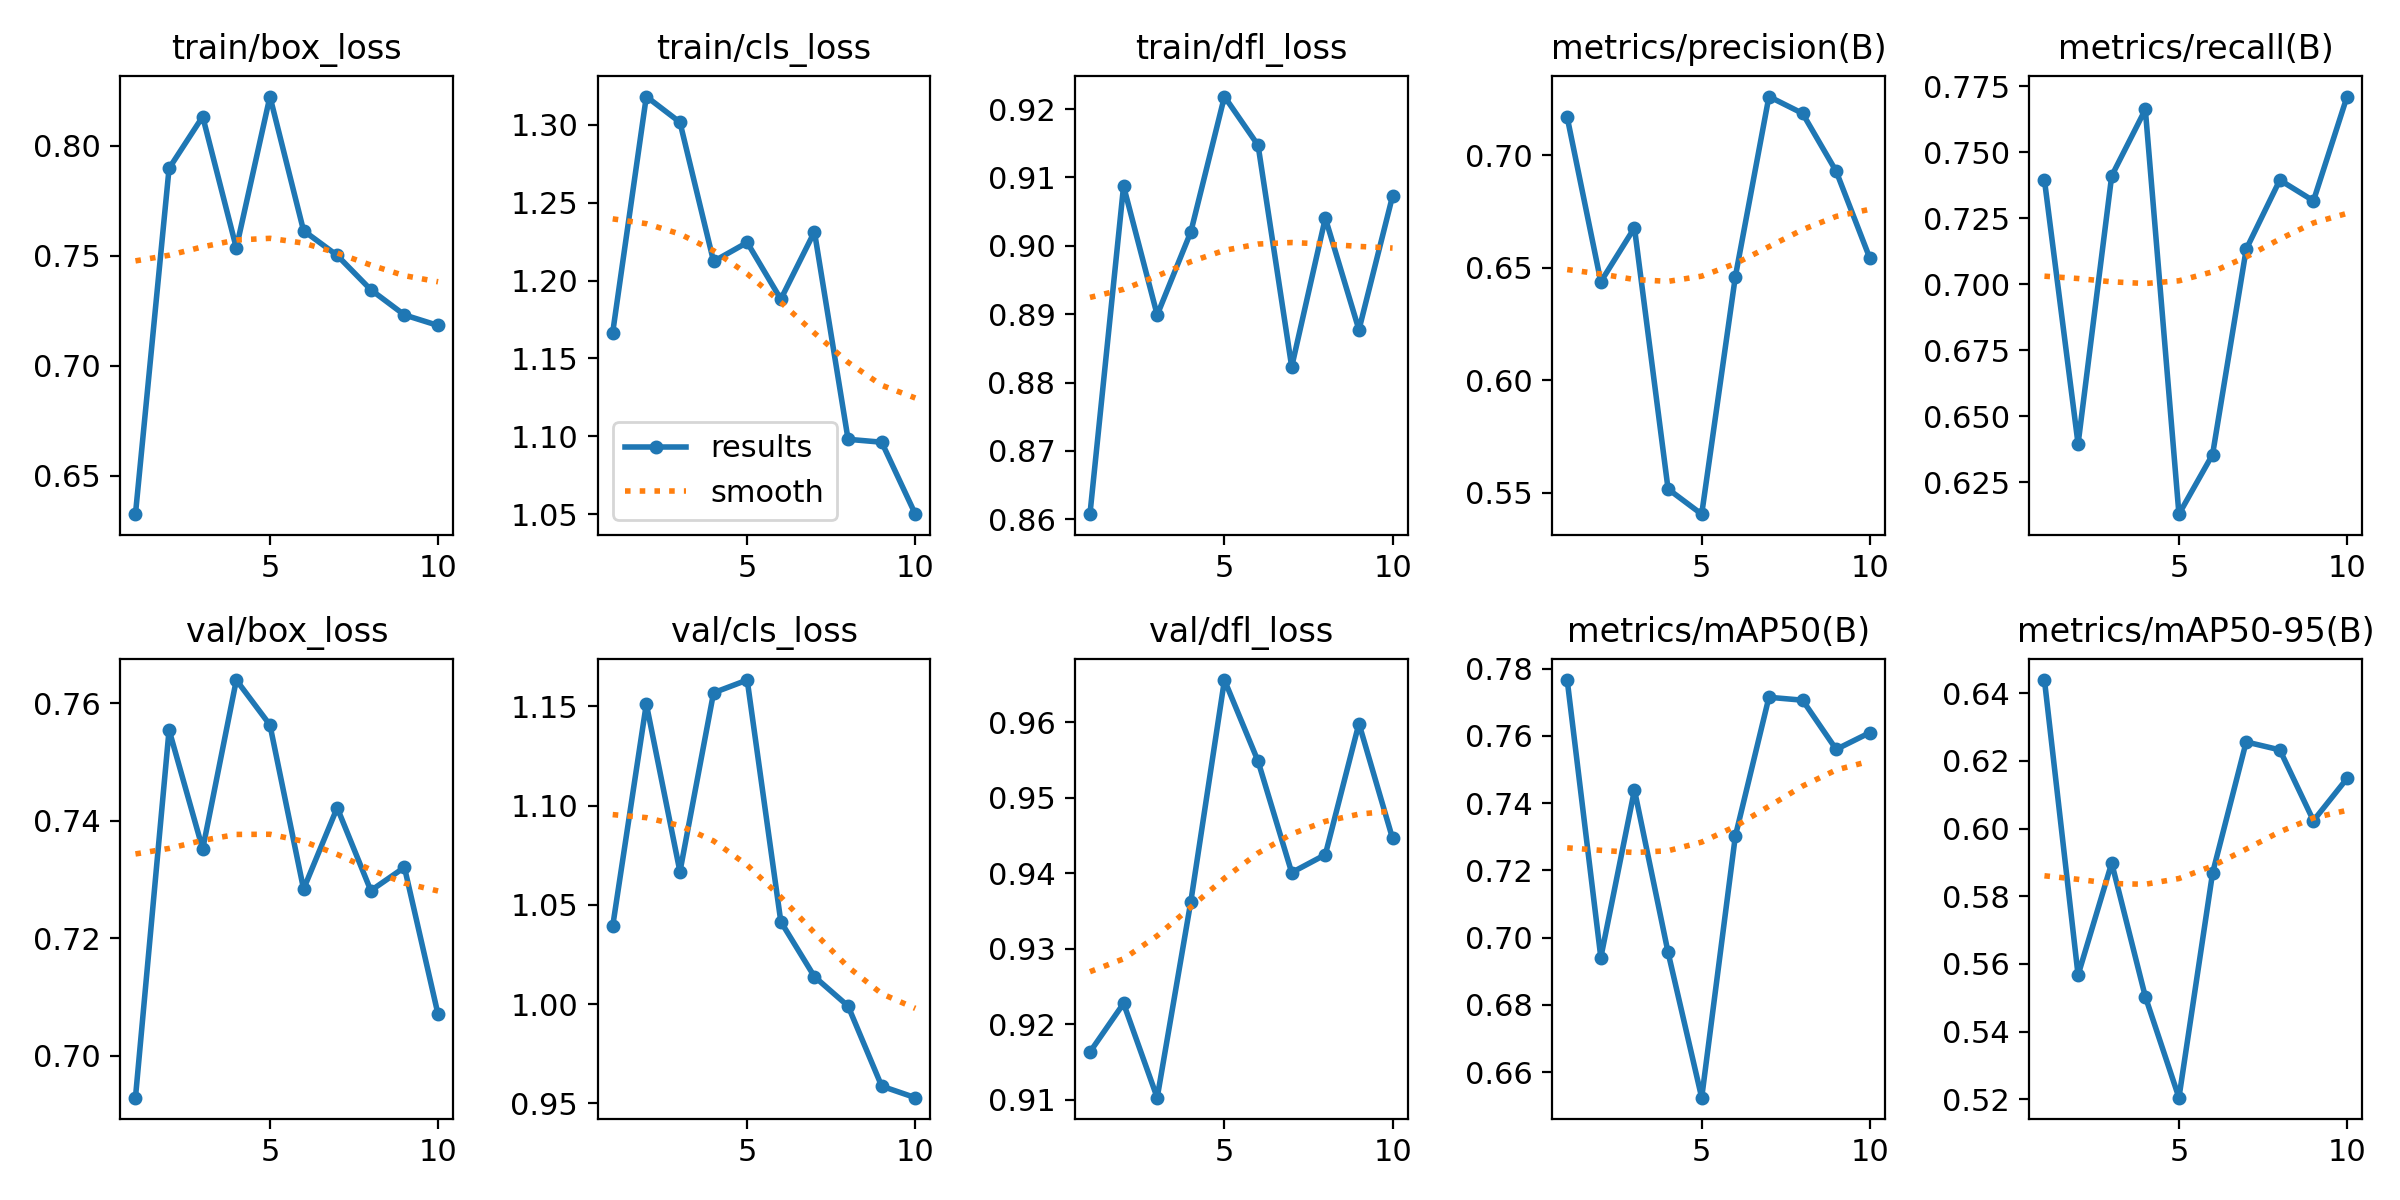

The data file committed next to this chart (first rows):
epoch, time, train/box_loss, train/cls_loss, train/dfl_loss, metrics/precision(B), metrics/recall(B), metrics/mAP50(B), metrics/mAP50-95(B), val/box_loss, val/cls_loss, val/dfl_loss, lr/pg0, lr/pg1, lr/pg2
1, 31.08, 0.6325, 1.167, 0.8608, 0.7169, 0.7394, 0.7766, 0.6439, 0.6929, 1.039, 0.9163, 0.0005516, 0.0005516, 0.0005516
2, 60.32, 0.7897, 1.318, 0.9087, 0.6438, 0.6394, 0.6941, 0.5567, 0.7554, 1.151, 0.9228, 0.0009976, 0.0009976, 0.0009976
3, 89.6, 0.8133, 1.302, 0.8899, 0.6678, 0.741, 0.7439, 0.5898, 0.7352, 1.067, 0.9103, 0.001334, 0.001334, 0.001334
4, 118.6, 0.7535, 1.212, 0.902, 0.5516, 0.7661, 0.6956, 0.5503, 0.7639, 1.157, 0.9363, 0.001172, 0.001172, 0.001172
5, 147.7, 0.8224, 1.224, 0.9218, 0.5404, 0.6128, 0.6524, 0.5204, 0.7563, 1.163, 0.9656, 0.001007, 0.001007, 0.001007
6, 178.5, 0.7614, 1.188, 0.9147, 0.646, 0.6354, 0.7302, 0.5868, 0.7284, 1.042, 0.9548, 0.0008418, 0.0008418, 0.0008418
7, 207.5, 0.7501, 1.231, 0.8823, 0.7261, 0.7132, 0.7715, 0.6256, 0.7422, 1.014, 0.9401, 0.0006768, 0.0006768, 0.0006768
8, 236.9, 0.7345, 1.098, 0.9041, 0.7187, 0.7394, 0.7706, 0.6232, 0.7281, 0.999, 0.9425, 0.0005118, 0.0005118, 0.0005118
9, 266.6, 0.7231, 1.096, 0.8877, 0.6929, 0.7315, 0.756, 0.6023, 0.7321, 0.9587, 0.9598, 0.0003467, 0.0003467, 0.0003467
10, 296.4, 0.7183, 1.05, 0.9073, 0.6542, 0.771, 0.761, 0.6148, 0.707, 0.9529, 0.9446, 0.0001817, 0.0001817, 0.0001817
